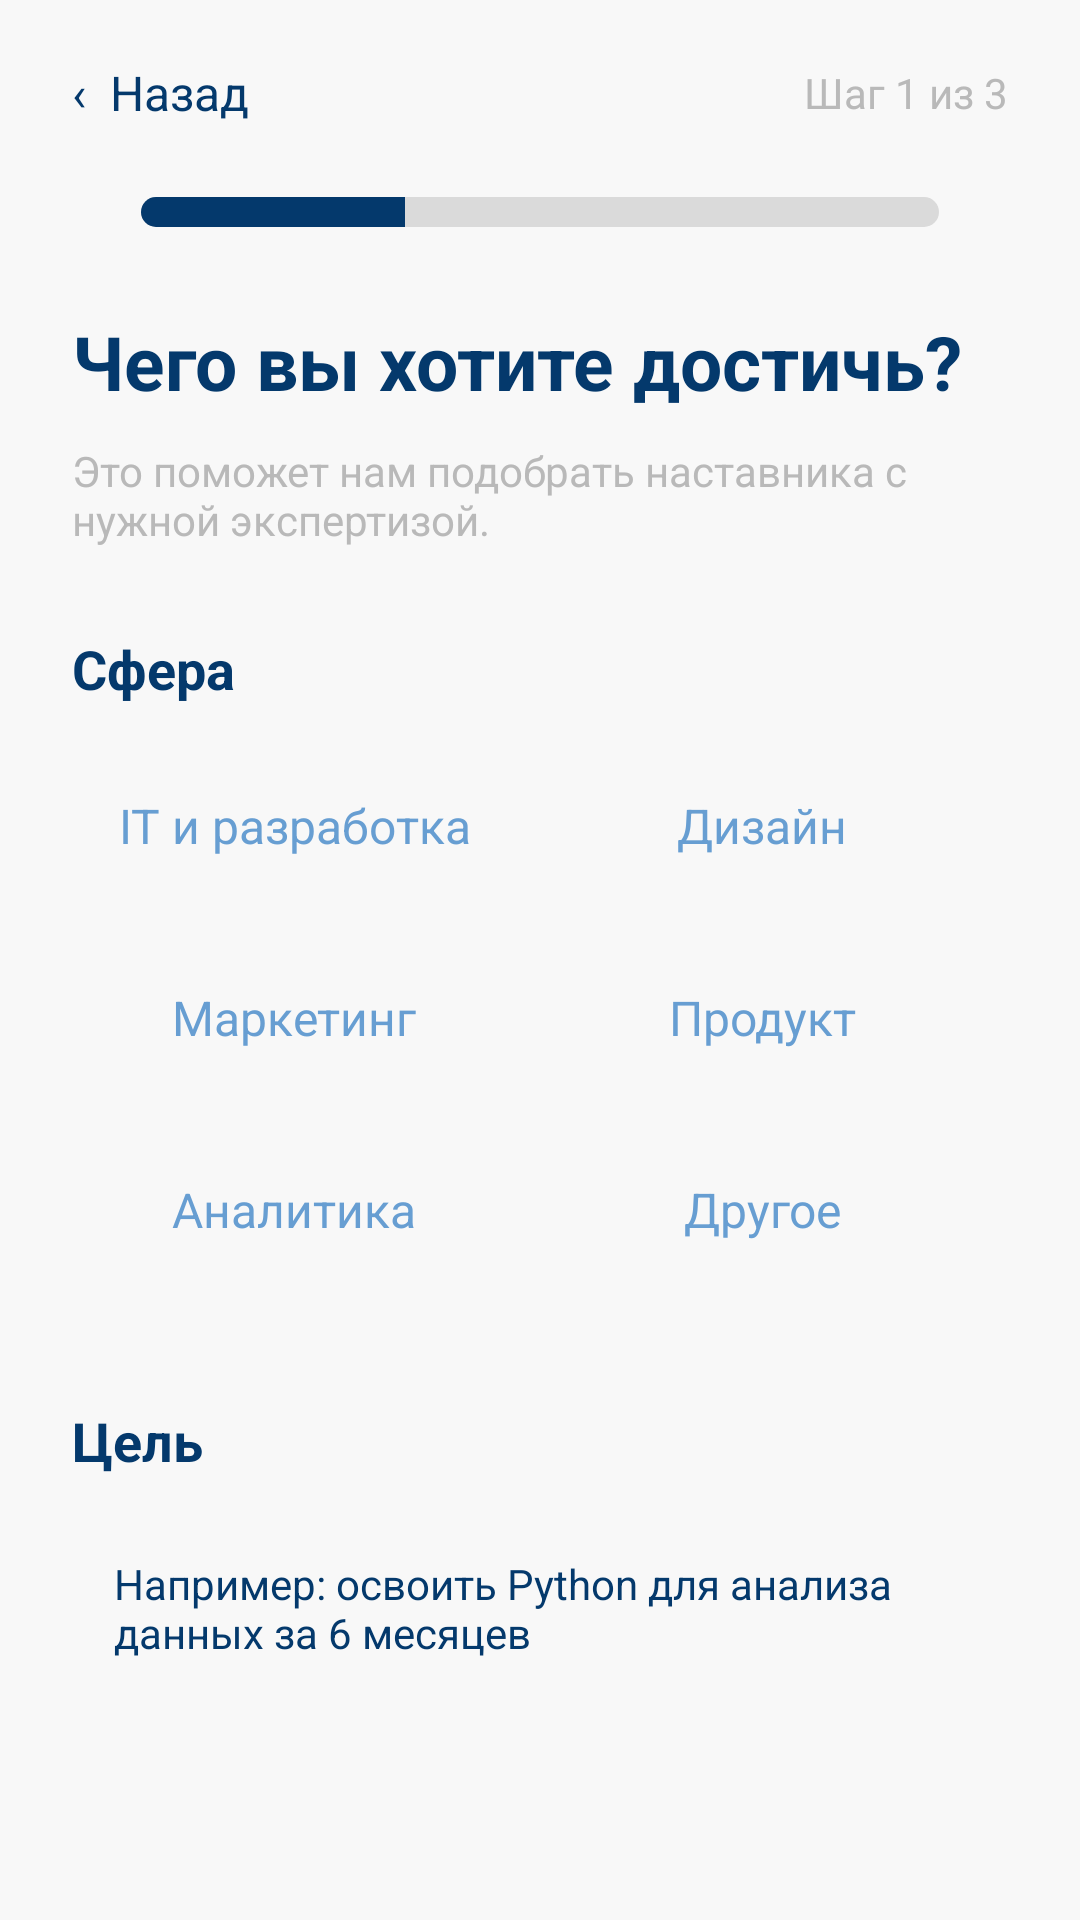

Layout XML and referenced resources for this Android screen:
<!-- AndroidManifest.xml: application theme Theme.Tutor -->
<!-- res/layout/fragment_student_questionnaire.xml -->
<?xml version="1.0" encoding="utf-8"?>
<ScrollView xmlns:android="http://schemas.android.com/apk/res/android"
    xmlns:app="http://schemas.android.com/apk/res-auto"
    android:layout_width="match_parent"
    android:layout_height="match_parent"
    android:background="#F8F8F8"
    android:fillViewport="true">

    <LinearLayout
        android:layout_width="match_parent"
        android:layout_height="wrap_content"
        android:orientation="vertical"
        android:paddingStart="24dp"
        android:paddingEnd="24dp"
        android:paddingTop="20dp"
        android:paddingBottom="60dp">

        <LinearLayout
            android:layout_width="match_parent"
            android:layout_height="wrap_content"
            android:gravity="center_vertical"
            android:orientation="horizontal">

            <TextView
                android:id="@+id/btnBackStudent1"
                android:layout_width="wrap_content"
                android:layout_height="wrap_content"
                android:text="‹  Назад"
                android:textColor="@color/dark_blue"
                android:textSize="16sp" />

            <View
                android:layout_width="0dp"
                android:layout_height="1dp"
                android:layout_weight="1" />

            <TextView
                android:layout_width="wrap_content"
                android:layout_height="wrap_content"
                android:text="Шаг 1 из 3"
                android:textColor="@color/grey"
                android:textSize="14sp" />

        </LinearLayout>

        <FrameLayout
            android:layout_width="match_parent"
            android:layout_height="10dp"
            android:layout_marginTop="24dp">

            <ProgressBar
                android:layout_width="266dp"
                android:layout_height="10dp"
                android:layout_gravity="center"
                android:max="100"
                android:progress="33"
                android:progressDrawable="@drawable/questionnaire_progress"
                style="?android:attr/progressBarStyleHorizontal" />

        </FrameLayout>

        <TextView
            android:layout_width="match_parent"
            android:layout_height="wrap_content"
            android:layout_marginTop="28dp"
            android:text="Чего вы хотите достичь?"
            android:textColor="@color/dark_blue"
            android:textSize="25sp"
            android:textStyle="bold" />

        <TextView
            android:layout_width="match_parent"
            android:layout_height="wrap_content"
            android:layout_marginTop="10dp"
            android:text="Это поможет нам подобрать наставника с нужной экспертизой."
            android:textColor="@color/grey"
            android:textSize="14sp" />

        <TextView
            android:layout_width="match_parent"
            android:layout_height="wrap_content"
            android:layout_marginTop="28dp"
            android:layout_marginBottom="15dp"
            android:text="Сфера"
            android:textColor="@color/dark_blue"
            android:textSize="18sp"
            android:textStyle="bold" />

        <LinearLayout
            android:layout_width="match_parent"
            android:layout_height="wrap_content"
            android:orientation="horizontal">

            <TextView
                android:id="@+id/sphereIT"
                style="@style/QuestionOption"
                android:text="IT и разработка" />

            <TextView
                android:id="@+id/sphereDesign"
                style="@style/QuestionOption"
                android:text="Дизайн" />
        </LinearLayout>

        
        <LinearLayout
            android:layout_width="match_parent"
            android:layout_height="wrap_content"
            android:orientation="horizontal">

            <TextView
                android:id="@+id/sphereMarketing"
                style="@style/QuestionOption"
                android:text="Маркетинг" />

            <TextView
                android:id="@+id/sphereProduct"
                style="@style/QuestionOption"
                android:text="Продукт" />
        </LinearLayout>

        
        <LinearLayout
            android:layout_width="match_parent"
            android:layout_height="wrap_content"
            android:orientation="horizontal">

            <TextView
                android:id="@+id/sphereAnalytics"
                style="@style/QuestionOption"
                android:text="Аналитика" />

            <TextView
                android:id="@+id/sphereOther"
                style="@style/QuestionOption"
                android:text="Другое" />
        </LinearLayout>

        <TextView
            android:layout_width="match_parent"
            android:layout_height="wrap_content"
            android:layout_marginTop="26dp"
            android:text="Цель"
            android:textColor="@color/dark_blue"
            android:textSize="18sp"
            android:textStyle="bold" />

        <EditText
            android:id="@+id/etStudentGoal"
            android:layout_width="match_parent"
            android:layout_height="110dp"
            android:layout_marginTop="12dp"
            android:background="@drawable/edit_text_background"
            android:gravity="top|start"
            android:hint="Например: освоить Python для анализа данных за 6 месяцев"
            android:padding="14dp"
            android:textColor="@color/dark_blue"
            android:textSize="14sp" />



        <com.google.android.material.button.MaterialButton
            android:id="@+id/btnStudentNext1"
            android:layout_width="match_parent"
            android:layout_height="56dp"
            android:layout_marginTop="30dp"
            android:text="ДАЛЕЕ"
            android:textColor="@color/white"
            android:textSize="15sp"
            android:textStyle="bold"
            app:backgroundTint="@color/orange"
            app:cornerRadius="14dp" />

    </LinearLayout>
</ScrollView>
<!-- resources referenced by this layout -->
<resources>
  <color name="dark_blue">#04396C</color>
  <color name="grey">#B9B9B9</color>
  <color name="orange">#FF9640</color>
  <color name="white">#FFFFFFFF</color>
  <!-- drawable questionnaire_progress (drawable) -->
  <?xml version="1.0" encoding="utf-8"?>
  <layer-list xmlns:android="http://schemas.android.com/apk/res/android">
  
      <item android:id="@android:id/background">
          <shape>
              <solid android:color="#DADADA"/>
              <corners android:radius="5dp"/>
          </shape>
      </item>
  
      <item android:id="@android:id/progress">
          <clip>
              <shape>
                  <solid android:color="@color/dark_blue"/>
                  <corners android:radius="5dp"/>
              </shape>
          </clip>
      </item>
  
  </layer-list>
  <style name="QuestionOption">
          <item name="android:layout_width">0dp</item>
          <item name="android:layout_height">52dp</item>
          <item name="android:layout_weight">1</item>
          <item name="android:layout_marginEnd">8dp</item>
          <item name="android:layout_marginBottom">12dp</item>
          <item name="android:gravity">center</item>
          <item name="android:background">@drawable/option_default</item>
          <item name="android:textColor">@color/light_blue</item>
          <item name="android:textSize">16sp</item>
          <item name="android:clickable">true</item>
          <item name="android:focusable">true</item>
          <item name="android:textAlignment">center</item>
          <item name="android:includeFontPadding">false</item>
          <item name="android:maxLines">2</item>
          <item name="android:paddingStart">5dp</item>
          <item name="android:paddingEnd">5dp</item>
      </style>
  <style name="Theme.Tutor" parent="Base.Theme.Tutor">
          
          <item name="android:navigationBarColor">@android:color/transparent</item>
          <item name="android:statusBarColor">@android:color/transparent</item>
          <item name="android:windowLightStatusBar">?attr/isLightTheme</item>
      </style>
  <color name="light_blue">#679ED2</color>
</resources>
